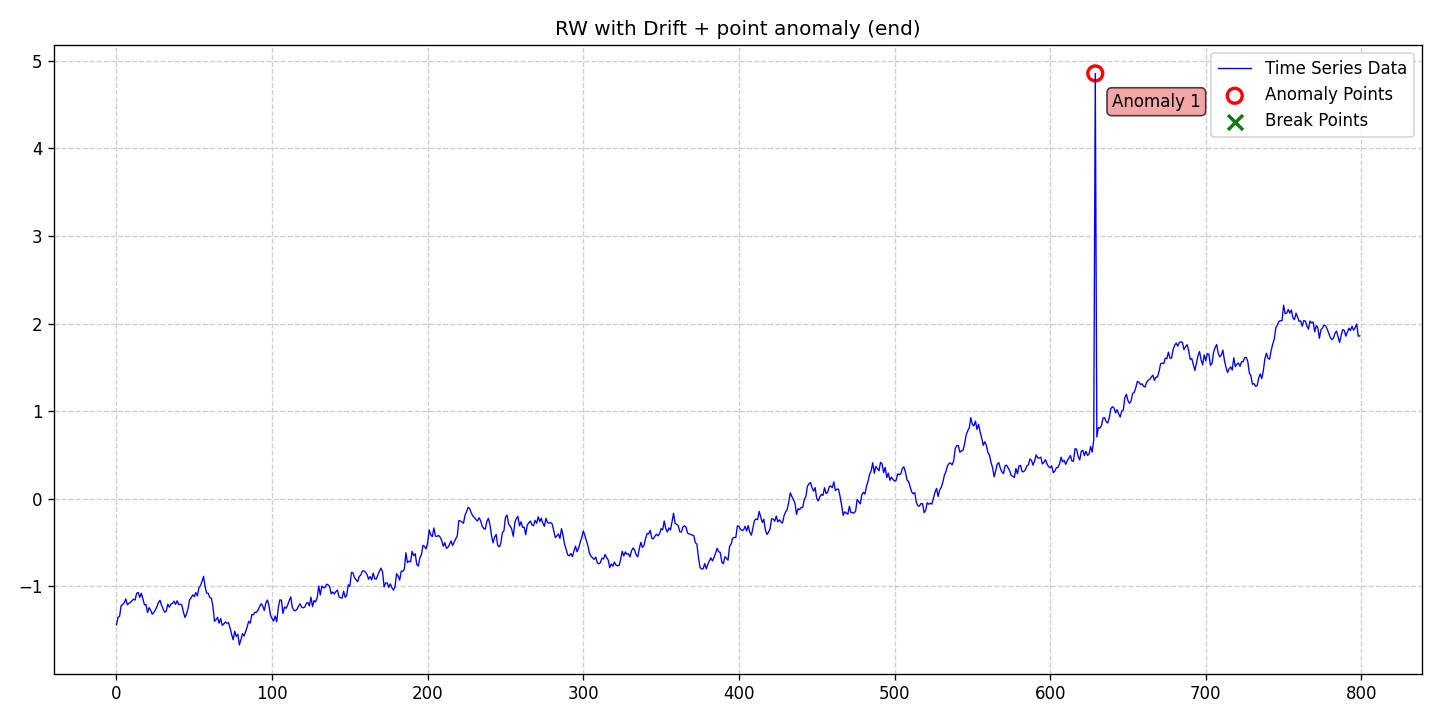

The data file committed next to this chart (first rows):
date, data, stationary, det_lin_up, det_lin_down, det_quad, det_cubic, det_exp, det_damped, stoc_trend, volatility, single_seas, multiple_seas, point_anom_single, point_anom_multi, collect_anom, context_anom, mean_shift, var_shift, trend_shift, point_anom_count, point_anom_location, point_anom_point, collect_anom_count
2020-01-01, -1.44, 0, 0, 0, 0, 0, 0, 0, 1, 0, 0, 0, 1, 0, 0, 0, 0, 0, 0, 1, end, [629], 0
2020-01-02, -1.354, 0, 0, 0, 0, 0, 0, 0, 1, 0, 0, 0, 1, 0, 0, 0, 0, 0, 0, 1, end, [629], 0
2020-01-03, -1.344, 0, 0, 0, 0, 0, 0, 0, 1, 0, 0, 0, 1, 0, 0, 0, 0, 0, 0, 1, end, [629], 0
2020-01-04, -1.222, 0, 0, 0, 0, 0, 0, 0, 1, 0, 0, 0, 1, 0, 0, 0, 0, 0, 0, 1, end, [629], 0
2020-01-05, -1.208, 0, 0, 0, 0, 0, 0, 0, 1, 0, 0, 0, 1, 0, 0, 0, 0, 0, 0, 1, end, [629], 0
2020-01-06, -1.187, 0, 0, 0, 0, 0, 0, 0, 1, 0, 0, 0, 1, 0, 0, 0, 0, 0, 0, 1, end, [629], 0
2020-01-07, -1.144, 0, 0, 0, 0, 0, 0, 0, 1, 0, 0, 0, 1, 0, 0, 0, 0, 0, 0, 1, end, [629], 0
2020-01-08, -1.211, 0, 0, 0, 0, 0, 0, 0, 1, 0, 0, 0, 1, 0, 0, 0, 0, 0, 0, 1, end, [629], 0
2020-01-09, -1.193, 0, 0, 0, 0, 0, 0, 0, 1, 0, 0, 0, 1, 0, 0, 0, 0, 0, 0, 1, end, [629], 0
2020-01-10, -1.185, 0, 0, 0, 0, 0, 0, 0, 1, 0, 0, 0, 1, 0, 0, 0, 0, 0, 0, 1, end, [629], 0
2020-01-11, -1.164, 0, 0, 0, 0, 0, 0, 0, 1, 0, 0, 0, 1, 0, 0, 0, 0, 0, 0, 1, end, [629], 0
2020-01-12, -1.147, 0, 0, 0, 0, 0, 0, 0, 1, 0, 0, 0, 1, 0, 0, 0, 0, 0, 0, 1, end, [629], 0
2020-01-13, -1.157, 0, 0, 0, 0, 0, 0, 0, 1, 0, 0, 0, 1, 0, 0, 0, 0, 0, 0, 1, end, [629], 0
2020-01-14, -1.079, 0, 0, 0, 0, 0, 0, 0, 1, 0, 0, 0, 1, 0, 0, 0, 0, 0, 0, 1, end, [629], 0
2020-01-15, -1.07, 0, 0, 0, 0, 0, 0, 0, 1, 0, 0, 0, 1, 0, 0, 0, 0, 0, 0, 1, end, [629], 0
2020-01-16, -1.127, 0, 0, 0, 0, 0, 0, 0, 1, 0, 0, 0, 1, 0, 0, 0, 0, 0, 0, 1, end, [629], 0
2020-01-17, -1.078, 0, 0, 0, 0, 0, 0, 0, 1, 0, 0, 0, 1, 0, 0, 0, 0, 0, 0, 1, end, [629], 0
2020-01-18, -1.147, 0, 0, 0, 0, 0, 0, 0, 1, 0, 0, 0, 1, 0, 0, 0, 0, 0, 0, 1, end, [629], 0
2020-01-19, -1.211, 0, 0, 0, 0, 0, 0, 0, 1, 0, 0, 0, 1, 0, 0, 0, 0, 0, 0, 1, end, [629], 0
2020-01-20, -1.208, 0, 0, 0, 0, 0, 0, 0, 1, 0, 0, 0, 1, 0, 0, 0, 0, 0, 0, 1, end, [629], 0
2020-01-21, -1.299, 0, 0, 0, 0, 0, 0, 0, 1, 0, 0, 0, 1, 0, 0, 0, 0, 0, 0, 1, end, [629], 0
2020-01-22, -1.243, 0, 0, 0, 0, 0, 0, 0, 1, 0, 0, 0, 1, 0, 0, 0, 0, 0, 0, 1, end, [629], 0
2020-01-23, -1.274, 0, 0, 0, 0, 0, 0, 0, 1, 0, 0, 0, 1, 0, 0, 0, 0, 0, 0, 1, end, [629], 0
2020-01-24, -1.319, 0, 0, 0, 0, 0, 0, 0, 1, 0, 0, 0, 1, 0, 0, 0, 0, 0, 0, 1, end, [629], 0
2020-01-25, -1.299, 0, 0, 0, 0, 0, 0, 0, 1, 0, 0, 0, 1, 0, 0, 0, 0, 0, 0, 1, end, [629], 0
2020-01-26, -1.27, 0, 0, 0, 0, 0, 0, 0, 1, 0, 0, 0, 1, 0, 0, 0, 0, 0, 0, 1, end, [629], 0
2020-01-27, -1.232, 0, 0, 0, 0, 0, 0, 0, 1, 0, 0, 0, 1, 0, 0, 0, 0, 0, 0, 1, end, [629], 0
2020-01-28, -1.184, 0, 0, 0, 0, 0, 0, 0, 1, 0, 0, 0, 1, 0, 0, 0, 0, 0, 0, 1, end, [629], 0
2020-01-29, -1.159, 0, 0, 0, 0, 0, 0, 0, 1, 0, 0, 0, 1, 0, 0, 0, 0, 0, 0, 1, end, [629], 0
2020-01-30, -1.215, 0, 0, 0, 0, 0, 0, 0, 1, 0, 0, 0, 1, 0, 0, 0, 0, 0, 0, 1, end, [629], 0
2020-01-31, -1.259, 0, 0, 0, 0, 0, 0, 0, 1, 0, 0, 0, 1, 0, 0, 0, 0, 0, 0, 1, end, [629], 0
2020-02-01, -1.295, 0, 0, 0, 0, 0, 0, 0, 1, 0, 0, 0, 1, 0, 0, 0, 0, 0, 0, 1, end, [629], 0
2020-02-02, -1.284, 0, 0, 0, 0, 0, 0, 0, 1, 0, 0, 0, 1, 0, 0, 0, 0, 0, 0, 1, end, [629], 0
2020-02-03, -1.204, 0, 0, 0, 0, 0, 0, 0, 1, 0, 0, 0, 1, 0, 0, 0, 0, 0, 0, 1, end, [629], 0
2020-02-04, -1.237, 0, 0, 0, 0, 0, 0, 0, 1, 0, 0, 0, 1, 0, 0, 0, 0, 0, 0, 1, end, [629], 0
2020-02-05, -1.204, 0, 0, 0, 0, 0, 0, 0, 1, 0, 0, 0, 1, 0, 0, 0, 0, 0, 0, 1, end, [629], 0
2020-02-06, -1.196, 0, 0, 0, 0, 0, 0, 0, 1, 0, 0, 0, 1, 0, 0, 0, 0, 0, 0, 1, end, [629], 0
2020-02-07, -1.17, 0, 0, 0, 0, 0, 0, 0, 1, 0, 0, 0, 1, 0, 0, 0, 0, 0, 0, 1, end, [629], 0
2020-02-08, -1.207, 0, 0, 0, 0, 0, 0, 0, 1, 0, 0, 0, 1, 0, 0, 0, 0, 0, 0, 1, end, [629], 0
2020-02-09, -1.165, 0, 0, 0, 0, 0, 0, 0, 1, 0, 0, 0, 1, 0, 0, 0, 0, 0, 0, 1, end, [629], 0
2020-02-10, -1.206, 0, 0, 0, 0, 0, 0, 0, 1, 0, 0, 0, 1, 0, 0, 0, 0, 0, 0, 1, end, [629], 0
2020-02-11, -1.204, 0, 0, 0, 0, 0, 0, 0, 1, 0, 0, 0, 1, 0, 0, 0, 0, 0, 0, 1, end, [629], 0
2020-02-12, -1.213, 0, 0, 0, 0, 0, 0, 0, 1, 0, 0, 0, 1, 0, 0, 0, 0, 0, 0, 1, end, [629], 0
2020-02-13, -1.292, 0, 0, 0, 0, 0, 0, 0, 1, 0, 0, 0, 1, 0, 0, 0, 0, 0, 0, 1, end, [629], 0
2020-02-14, -1.355, 0, 0, 0, 0, 0, 0, 0, 1, 0, 0, 0, 1, 0, 0, 0, 0, 0, 0, 1, end, [629], 0
2020-02-15, -1.317, 0, 0, 0, 0, 0, 0, 0, 1, 0, 0, 0, 1, 0, 0, 0, 0, 0, 0, 1, end, [629], 0
2020-02-16, -1.255, 0, 0, 0, 0, 0, 0, 0, 1, 0, 0, 0, 1, 0, 0, 0, 0, 0, 0, 1, end, [629], 0
2020-02-17, -1.154, 0, 0, 0, 0, 0, 0, 0, 1, 0, 0, 0, 1, 0, 0, 0, 0, 0, 0, 1, end, [629], 0
2020-02-18, -1.132, 0, 0, 0, 0, 0, 0, 0, 1, 0, 0, 0, 1, 0, 0, 0, 0, 0, 0, 1, end, [629], 0
2020-02-19, -1.098, 0, 0, 0, 0, 0, 0, 0, 1, 0, 0, 0, 1, 0, 0, 0, 0, 0, 0, 1, end, [629], 0
2020-02-20, -1.117, 0, 0, 0, 0, 0, 0, 0, 1, 0, 0, 0, 1, 0, 0, 0, 0, 0, 0, 1, end, [629], 0
2020-02-21, -1.072, 0, 0, 0, 0, 0, 0, 0, 1, 0, 0, 0, 1, 0, 0, 0, 0, 0, 0, 1, end, [629], 0
2020-02-22, -1.109, 0, 0, 0, 0, 0, 0, 0, 1, 0, 0, 0, 1, 0, 0, 0, 0, 0, 0, 1, end, [629], 0
2020-02-23, -1.017, 0, 0, 0, 0, 0, 0, 0, 1, 0, 0, 0, 1, 0, 0, 0, 0, 0, 0, 1, end, [629], 0
2020-02-24, -0.9919, 0, 0, 0, 0, 0, 0, 0, 1, 0, 0, 0, 1, 0, 0, 0, 0, 0, 0, 1, end, [629], 0
2020-02-25, -0.9427, 0, 0, 0, 0, 0, 0, 0, 1, 0, 0, 0, 1, 0, 0, 0, 0, 0, 0, 1, end, [629], 0
2020-02-26, -0.8864, 0, 0, 0, 0, 0, 0, 0, 1, 0, 0, 0, 1, 0, 0, 0, 0, 0, 0, 1, end, [629], 0
2020-02-27, -1.01, 0, 0, 0, 0, 0, 0, 0, 1, 0, 0, 0, 1, 0, 0, 0, 0, 0, 0, 1, end, [629], 0
2020-02-28, -1.077, 0, 0, 0, 0, 0, 0, 0, 1, 0, 0, 0, 1, 0, 0, 0, 0, 0, 0, 1, end, [629], 0
2020-02-29, -1.08, 0, 0, 0, 0, 0, 0, 0, 1, 0, 0, 0, 1, 0, 0, 0, 0, 0, 0, 1, end, [629], 0
... 740 more rows
